Run: headless pygame with SDL's dummy video driver; simulated clock (each Clock.tick advances the game by its frame time, no real sleeping); random seed 0; keys injected as events and as key.get_pressed() state; no mouse input.
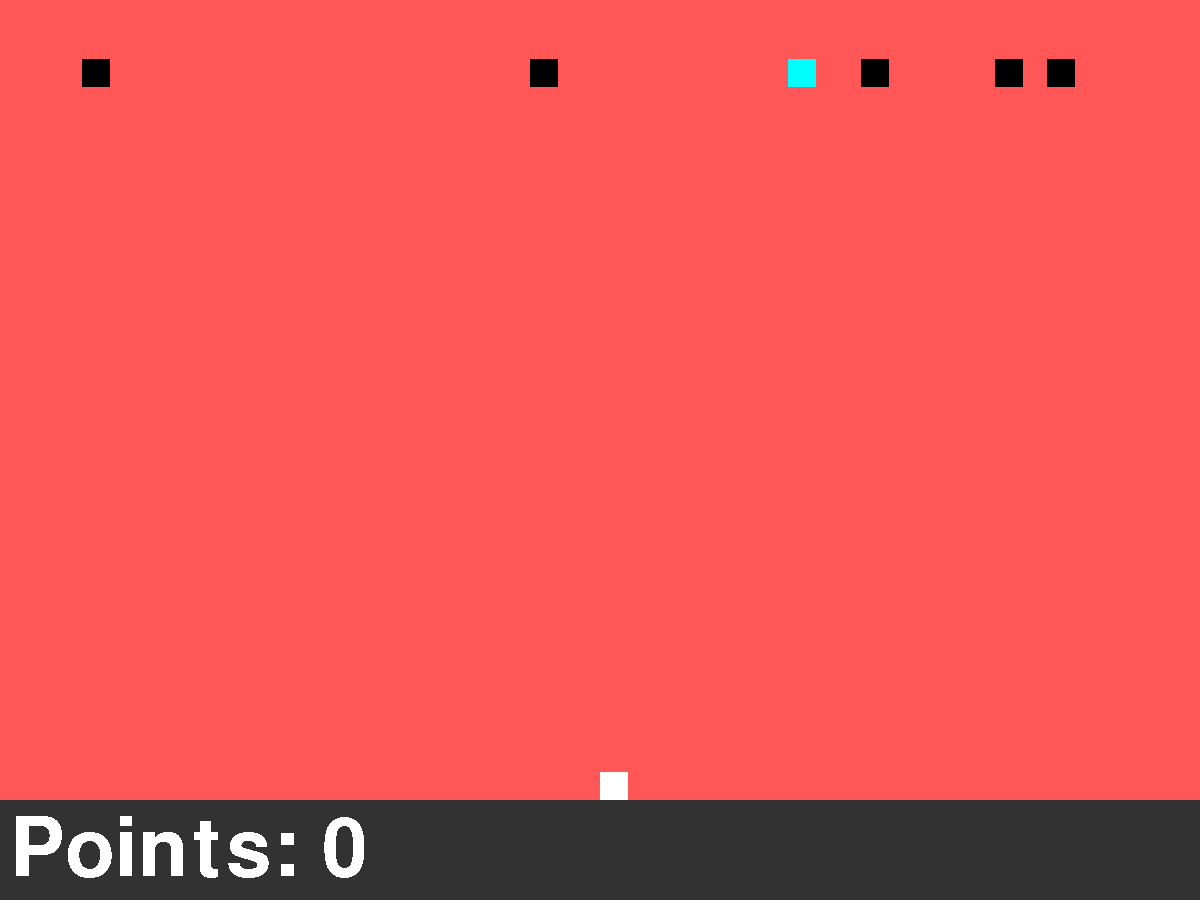
Frame 1 of 4 · flips 1–60 · no input
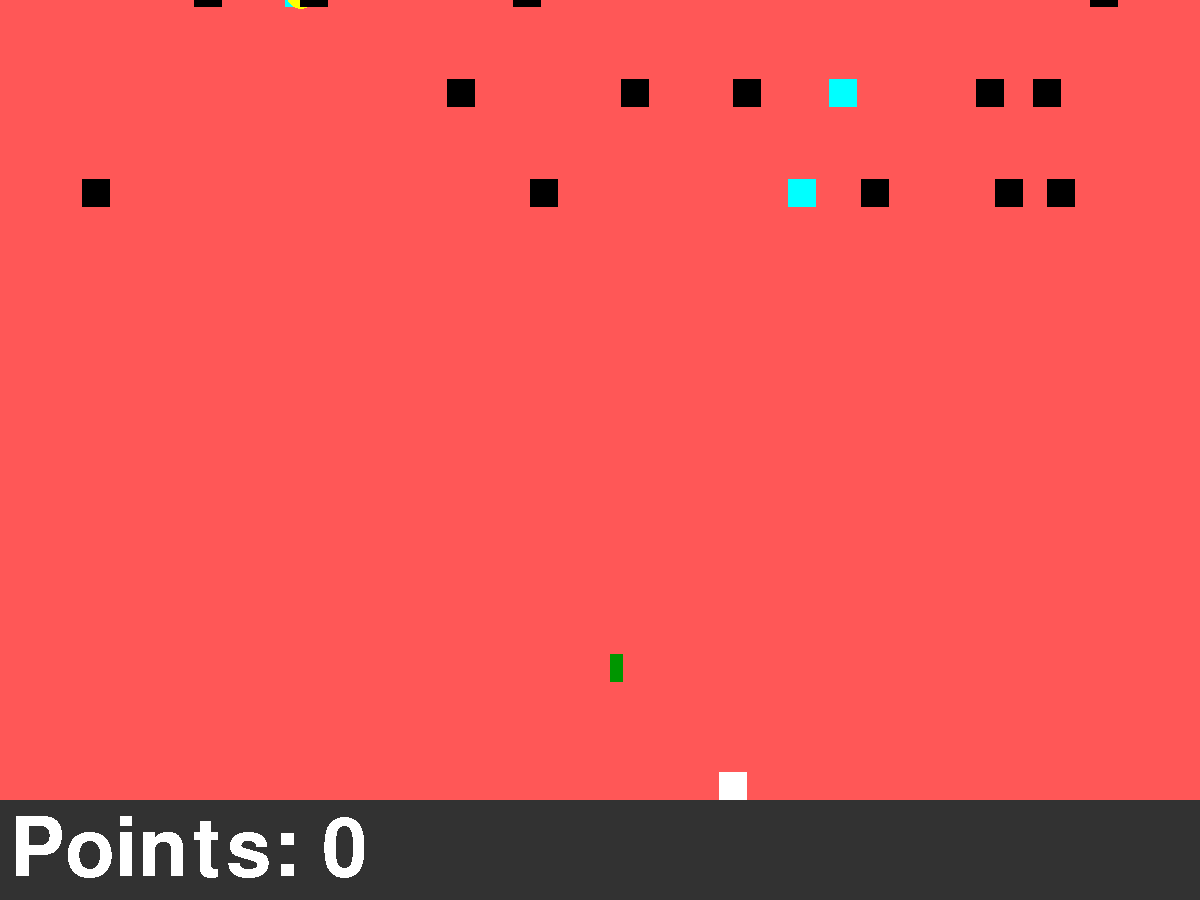
Frame 2 of 4 · flips 61–180 · tapped SPACE, RETURN · held RIGHT (→), D
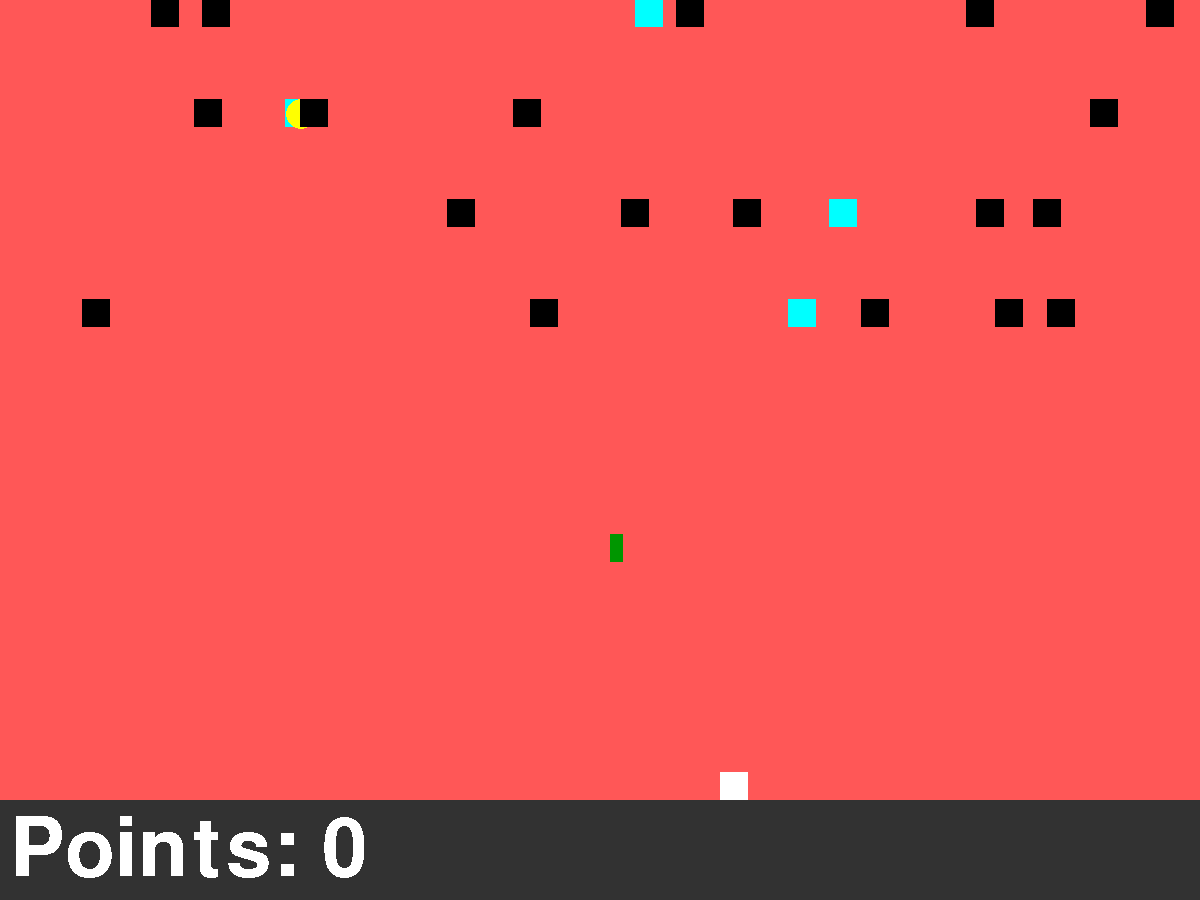
Frame 3 of 4 · flips 181–300 · held DOWN (↓), S
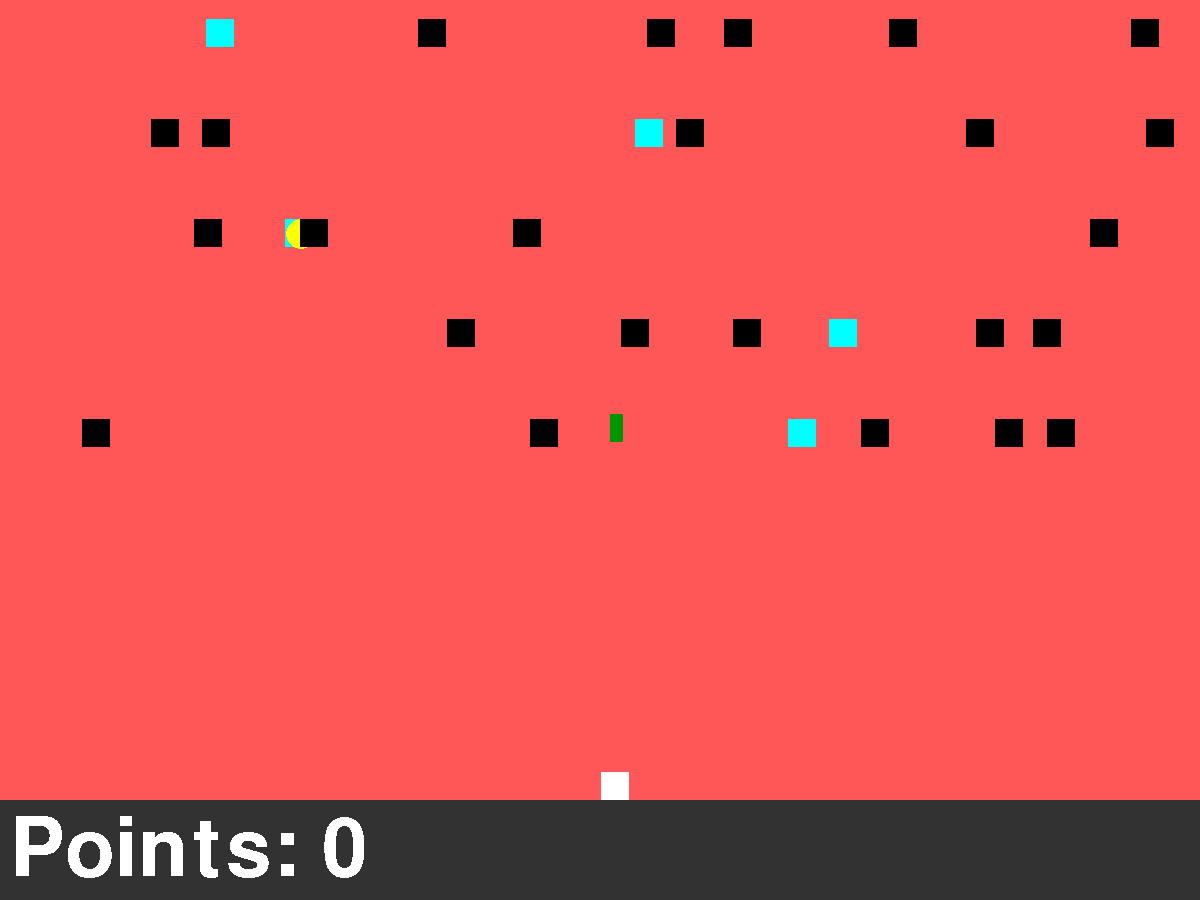
Frame 4 of 4 · flips 301–420 · held LEFT (←), A, UP (↑), W

The pygame program that drew these frames:

import pygame
import sys
from pygame.locals import *
from random import randint

pygame.init()
window = pygame.display.set_mode((1200, 900))
color = (255, 87, 87)
pygame.display.set_caption("GAME")
a = False
d = False
initPoints = 10
Points = 0
continue_list = []


class Obstacles:
    def __init__(self, y):
        self.x = randint(0, 1175)
        self.y = y
        self.color_2 = (0, 0, 0)
        self.dimenx = 28
        self.dimeny = 28
        self.destroyable = False
        self.centerx = self.x + self.dimenx/2
        self.centery = self.y + self.dimeny/2

    def draw(self):
        pygame.draw.rect(window, self.color_2, (self.x, self.y, self.dimenx, self.dimeny))
        if 744 <= self.y <= 800 and (player.x - 28) <= self.x <= (player.x + 28):
            continue_list.append("FINISH GAME")
        else:
            self.move()
        if self.destroyable:
            if self.y <= bullet.yShoot <= self.y + 28 and self.x-20 <= bullet.myX <= self.x+30:
                self.y = -50
                randint(15, 1175)

    def move(self):
        self.y += 1
        self.check()

    def check(self):
        if self.y > 772:
            self.edit_positions()

    def edit_positions(self):
        self.y = 0
        self.x = randint(0, 1175)


class DestroyableObstacles(Obstacles):
    def __init__(self, y):
        super(). __init__(y)
        self.color_2 = (0, 255, 255)
        self.destroyable = True


class Coins(Obstacles):
    def __init__(self, y):
        super().__init__(y)
        self.x = randint(15, 1175)
        self.color_2 = (255, 255, 0)
        self.dimeny = 15
        self.y += 15
        self.points = 0

    def draw(self):
        pygame.draw.circle(window, self.color_2, (self.x, self.y), self.dimeny)
        if 744 <= self.y <= 800 and (player.x - 28) <= self.x <= (player.x + 28):
            self.points += 1
            self.y = -50
            self.x = randint(15, 1175)
        else:
            self.move()

    def edit_positions(self):
        super(). edit_positions()
        self.x = randint(15, 1175)


class Player:
    def __init__(self):
        self.x = 600
        self.y = 772
        self.color_2 = (255, 255, 255)
        self.dimenx = 28
        self.dimeny = 28
        self.ifShoot = False
        self.yShoot = 772
        self.myX = 0

    def draw(self):
        pygame.draw.rect(window, self.color_2, (self.x, self.y, self.dimenx, self.dimeny))
        if self.ifShoot:
            bullet.draw(self.myX, self.yShoot, self.dimenx, self.dimeny)
            self.yShoot -= 1
            if self.yShoot <= -10:
                self.ifShoot = False
                self.yShoot = 772

    def shoot(self):
        if not self.ifShoot:
            self.myX = self.x
        self.ifShoot = True


class Looser:
    def __init__(self):
        self.color_2 = (155, 155, 155)
        pygame.draw.rect(window, self.color_2, (60, 60, 1075, 200))
        text = pygame.font.Font(None, 120)
        text_looser = text.render("HAHA LOOOOOSER!!", 0, (0, 0, 0))
        window.blit(text_looser, (130, 130))


class Bullet:
    def __init__(self):
        self.myX = 0
        self.yShoot = 0
        self.dimenx = 0
        self.dimeny = 0
        self.centerx = self.myX + self.dimenx/2
        self.centery = self.yShoot + self.dimeny/2

    def draw(self, myX, yShoot, dimenx, dimeny):
        self.myX = myX
        self.yShoot = yShoot
        self.dimenx = dimenx
        self.dimeny = dimeny
        pygame.draw.rect(window, (0, 150, 0), (self.myX + 10, self.yShoot, self.dimenx - 15, self.dimeny))


player = Player()
bullet = Bullet()

ob1_1 = DestroyableObstacles(0)
ob1_2 = Obstacles(0)
ob1_3 = Obstacles(0)
ob1_4 = Obstacles(0)
ob1_5 = Obstacles(0)
ob1_6 = Obstacles(0)

ob2_1 = DestroyableObstacles(-100)  # Different
ob2_2 = Obstacles(-100)
ob2_3 = Obstacles(-100)
ob2_4 = Obstacles(-100)
ob2_5 = Obstacles(-100)
ob2_6 = Obstacles(-100)

ob3_1 = DestroyableObstacles(-200)
ob3_2 = Coins(-200)
ob3_3 = Obstacles(-200)
ob3_4 = Obstacles(-200)
ob3_5 = Obstacles(-200)
ob3_6 = Obstacles(-200)

ob4_1 = DestroyableObstacles(-300)
ob4_2 = Obstacles(-300)
ob4_3 = Obstacles(-300)
ob4_4 = Obstacles(-300)
ob4_5 = Obstacles(-300)
ob4_6 = Obstacles(-300)

ob5_1 = DestroyableObstacles(-400)
ob5_2 = Obstacles(-400)
ob5_3 = Obstacles(-400)
ob5_4 = Obstacles(-400)
ob5_5 = Obstacles(-400)
ob5_6 = Obstacles(-400)

ob6_1 = DestroyableObstacles(-500)
ob6_2 = Obstacles(-500)
ob6_3 = Obstacles(-500)
ob6_4 = Obstacles(-500)
ob6_5 = Obstacles(-500)
ob6_6 = Obstacles(-500)

ob7_1 = Coins(-600)  # Different
ob7_2 = DestroyableObstacles(-600)
ob7_3 = Obstacles(-600)
ob7_4 = Obstacles(-600)
ob7_5 = Obstacles(-600)
ob7_6 = Obstacles(-600)

ob8_1 = DestroyableObstacles(-700)
ob8_2 = Obstacles(-700)
ob8_3 = Obstacles(-700)
ob8_4 = Obstacles(-700)
ob8_5 = Obstacles(-700)
ob8_6 = Obstacles(-700)

ob9_1 = DestroyableObstacles(-800)
ob9_2 = Obstacles(-800)
ob9_3 = Obstacles(-800)
ob9_4 = Obstacles(-800)
ob9_5 = Obstacles(-800)
ob9_6 = Obstacles(-800)

while True:
    window.fill(color, (0, 0, 1200, 800))
    if len(continue_list) == 0:
        player.draw()

        ob1_1.draw()
        ob1_2.draw()
        ob1_3.draw()
        ob1_4.draw()
        ob1_5.draw()
        ob1_6.draw()

        ob2_1.draw()
        ob2_2.draw()
        ob2_3.draw()
        ob2_4.draw()
        ob2_5.draw()
        ob2_6.draw()

        ob3_1.draw()
        ob3_2.draw()
        ob3_3.draw()
        ob3_4.draw()
        ob3_5.draw()
        ob3_6.draw()

        ob4_1.draw()
        ob4_2.draw()
        ob4_3.draw()
        ob4_4.draw()
        ob4_5.draw()
        ob4_6.draw()

        ob5_1.draw()
        ob5_2.draw()
        ob5_3.draw()
        ob5_4.draw()
        ob5_5.draw()
        ob5_6.draw()

        ob6_1.draw()
        ob6_2.draw()
        ob6_3.draw()
        ob6_4.draw()
        ob6_5.draw()
        ob6_6.draw()

        ob7_1.draw()
        ob7_2.draw()
        ob7_3.draw()
        ob7_4.draw()
        ob7_5.draw()
        ob7_6.draw()

        ob8_1.draw()
        ob8_2.draw()
        ob8_3.draw()
        ob8_4.draw()
        ob8_5.draw()
        ob8_6.draw()

        ob9_1.draw()
        ob9_2.draw()
        ob9_3.draw()
        ob9_4.draw()
        ob9_5.draw()
        ob9_6.draw()

        Points = ob7_1.points + ob3_2.points
        if initPoints != Points:
            window.fill((50, 50, 50), (0, 800, 1200, 900))
            text = pygame.font.Font(None, 120)
            text_points = text.render(f"Points: {Points}", 0, (255, 255, 255))
            window.blit(text_points, (10, 810))
            initPoints = Points

    if len(continue_list) == 1:
        looser = Looser()
        ob7_1.points = 0
        ob3_2.points = 0

    for event in pygame.event.get():
        if event.type == QUIT:
            pygame.quit()
            sys.exit()
        if event.type == pygame.KEYDOWN:
            if event.key == K_a:
                a = True
            if event.key == K_d:
                d = True
            if event.key == K_SPACE:
                player.shoot()
            if event.key == K_r:
                continue_list.clear()
                ob1_1.y = 0
                ob1_2.y = 0
                ob1_3.y = 0
                ob1_4.y = 0
                ob1_5.y = 0
                ob1_6.y = 0

                ob2_1.y = -100
                ob2_2.y = -100
                ob2_3.y = -100
                ob2_4.y = -100
                ob2_5.y = -100
                ob2_6.y = -100

                ob3_1.y = -200
                ob3_2.y = -200
                ob3_3.y = -200
                ob3_4.y = -200
                ob3_5.y = -200
                ob3_6.y = -200

                ob4_1.y = -300
                ob4_2.y = -300
                ob4_3.y = -300
                ob4_4.y = -300
                ob4_5.y = -300
                ob4_6.y = -300

                ob5_1.y = -400
                ob5_2.y = -400
                ob5_3.y = -400
                ob5_4.y = -400
                ob5_5.y = -400
                ob5_6.y = -400

                ob6_1.y = -500
                ob6_2.y = -500
                ob6_3.y = -500
                ob6_4.y = -500
                ob6_5.y = -500
                ob6_6.y = -500

                ob7_1.y = -600
                ob7_2.y = -600
                ob7_3.y = -600
                ob7_4.y = -600
                ob7_5.y = -600
                ob7_6.y = -600

                ob8_1.y = -700
                ob8_2.y = -700
                ob8_3.y = -700
                ob8_4.y = -700
                ob8_5.y = -700
                ob8_6.y = -700

                ob9_1.y = -800
                ob9_2.y = -800
                ob9_3.y = -800
                ob9_4.y = -800
                ob9_5.y = -800
                ob9_6.y = -800

        if event.type == pygame.KEYUP:
            if event.key == K_a:
                a = False
            if event.key == K_d:
                d = False
    if a:
        if player.x == 0:
            a = False
        else:
            player.x -= 1
    if d:
        if player.x == 1172:
            a = False
        else:
            player.x += 1

    pygame.display.update()
